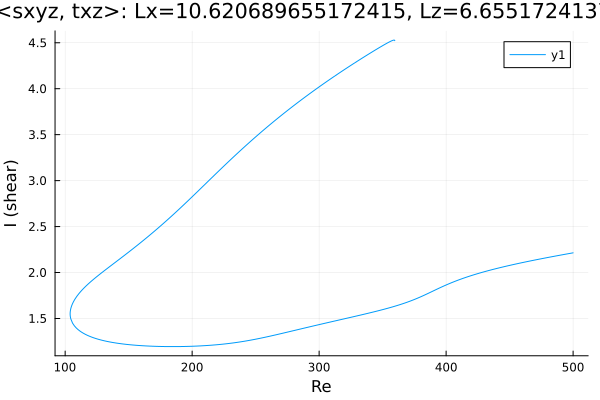

Source data for this figure (header and first rows):
Re, shear
359.6, 4.523
359.6, 4.523
359.6, 4.523
359.6, 4.523
359.6, 4.523
359.6, 4.523
359.6, 4.523
359.6, 4.524
359.5, 4.525
359.5, 4.526
359.4, 4.528
359, 4.529
358.2, 4.527
356.8, 4.519
355.4, 4.51
354, 4.499
352.6, 4.489
351.2, 4.478
349.8, 4.466
348.3, 4.455
346.9, 4.443
345.5, 4.432
344.1, 4.42
342.7, 4.408
341.3, 4.396
339.9, 4.384
338.4, 4.372
337, 4.36
335.6, 4.348
334.2, 4.335
332.8, 4.323
331.4, 4.311
330, 4.298
328.5, 4.286
327.1, 4.273
325.7, 4.261
324.3, 4.248
322.9, 4.235
321.5, 4.222
320.1, 4.209
318.6, 4.197
317.2, 4.184
315.8, 4.17
314.4, 4.157
313, 4.144
311.6, 4.131
310.2, 4.118
308.7, 4.104
307.3, 4.091
305.9, 4.077
304.5, 4.064
303.1, 4.05
301.7, 4.036
300.3, 4.022
298.8, 4.009
297.4, 3.995
296, 3.981
294.6, 3.966
293.2, 3.952
291.8, 3.938
... 480 more rows
